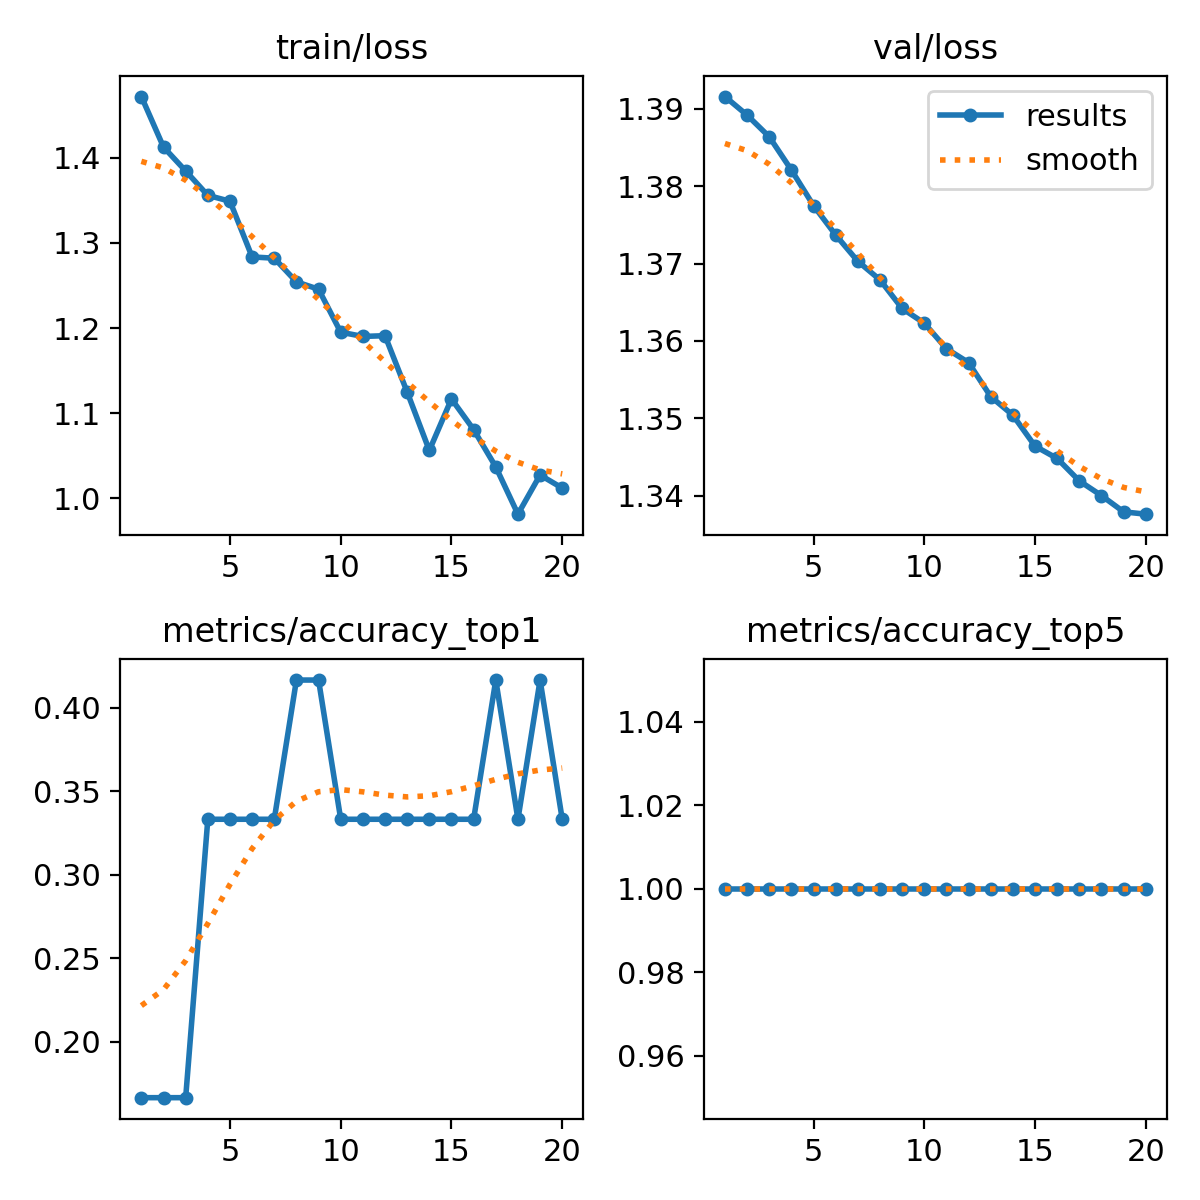

Data behind this chart, as committed beside it:
epoch, train/loss, metrics/accuracy_top1, metrics/accuracy_top5, val/loss, lr/pg0, lr/pg1, lr/pg2
1, 1.472, 0.1667, 1, 1.392, 1.428e-05, 1.428e-05, 1.428e-05
2, 1.413, 0.1667, 1, 1.389, 3.3933e-05, 3.3933e-05, 3.3933e-05
3, 1.385, 0.1667, 1, 1.386, 5.1465e-05, 5.1465e-05, 5.1465e-05
4, 1.356, 0.3333, 1, 1.382, 6.6877e-05, 6.6877e-05, 6.6877e-05
5, 1.349, 0.3333, 1, 1.377, 8.0168e-05, 8.0168e-05, 8.0168e-05
6, 1.284, 0.3333, 1, 1.374, 9.1338e-05, 9.1338e-05, 9.1338e-05
7, 1.282, 0.3333, 1, 1.37, 0.0001004, 0.0001004, 0.0001004
8, 1.254, 0.4167, 1, 1.368, 0.0001073, 0.0001073, 0.0001073
9, 1.246, 0.4167, 1, 1.364, 0.0001121, 0.0001121, 0.0001121
10, 1.195, 0.3333, 1, 1.362, 0.0001148, 0.0001148, 0.0001148
11, 1.19, 0.3333, 1, 1.359, 0.0001154, 0.0001154, 0.0001154
12, 1.191, 0.3333, 1, 1.357, 0.0001138, 0.0001138, 0.0001138
13, 1.125, 0.3333, 1, 1.353, 0.0001102, 0.0001102, 0.0001102
14, 1.056, 0.3333, 1, 1.35, 0.0001044, 0.0001044, 0.0001044
15, 1.117, 0.3333, 1, 1.346, 9.6447e-05, 9.6447e-05, 9.6447e-05
16, 1.081, 0.3333, 1, 1.345, 8.6412e-05, 8.6412e-05, 8.6412e-05
17, 1.037, 0.4167, 1, 1.342, 7.4256e-05, 7.4256e-05, 7.4256e-05
18, 0.9811, 0.3333, 1, 1.34, 5.998e-05, 5.998e-05, 5.998e-05
19, 1.027, 0.4167, 1, 1.338, 4.3583e-05, 4.3583e-05, 4.3583e-05
20, 1.012, 0.3333, 1, 1.338, 2.5065e-05, 2.5065e-05, 2.5065e-05
